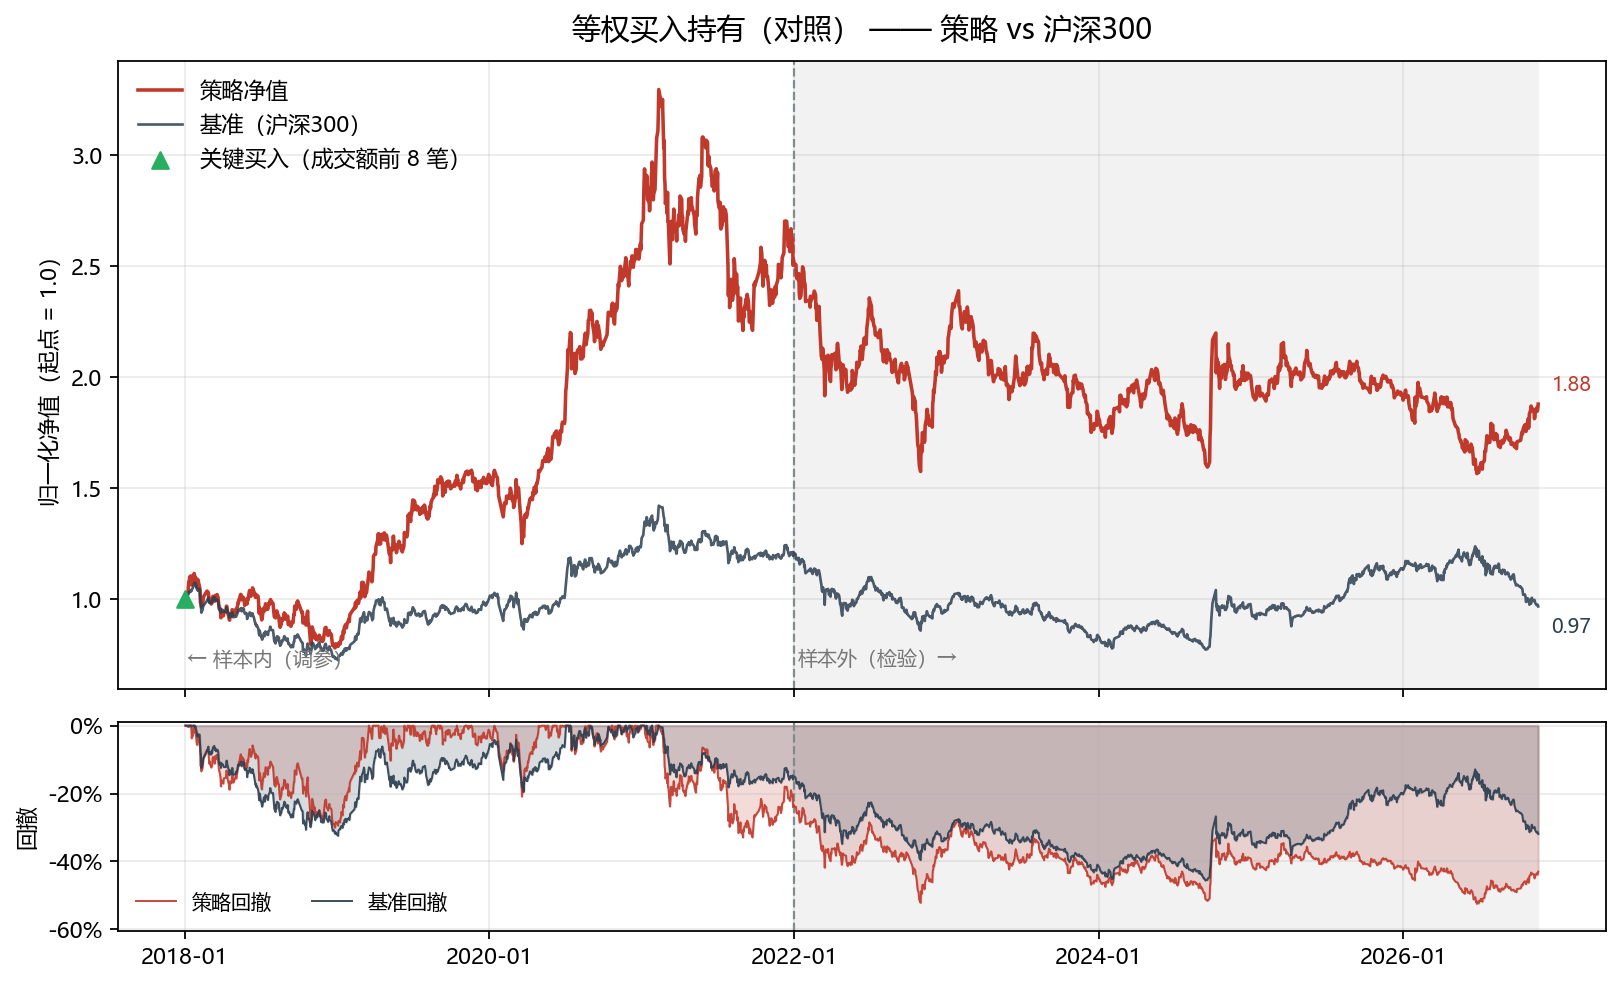

The file beside this chart, header and first rows:
date, nav, nav_norm, benchmark, benchmark_norm, exposure
2018-01-02, 1009363, 1.0, 1.0, 1.0, 0.9509
2018-01-03, 1019610, 1.01, 1.006, 1.006, 0.9514
2018-01-04, 1033285, 1.024, 1.01, 1.01, 0.952
2018-01-05, 1037630, 1.028, 1.013, 1.013, 0.9522
2018-01-08, 1034054, 1.024, 1.018, 1.018, 0.9521
2018-01-09, 1066030, 1.056, 1.025, 1.025, 0.9535
2018-01-10, 1087582, 1.077, 1.029, 1.029, 0.9544
2018-01-11, 1083704, 1.074, 1.029, 1.029, 0.9543
2018-01-12, 1110052, 1.1, 1.034, 1.034, 0.9554
2018-01-15, 1115312, 1.105, 1.034, 1.034, 0.9556
2018-01-16, 1105741, 1.095, 1.042, 1.042, 0.9552
2018-01-17, 1073556, 1.064, 1.039, 1.039, 0.9538
2018-01-18, 1083418, 1.073, 1.045, 1.045, 0.9543
2018-01-19, 1079794, 1.07, 1.048, 1.048, 0.9541
2018-01-22, 1118062, 1.108, 1.061, 1.061, 0.9557
2018-01-23, 1126425, 1.116, 1.072, 1.072, 0.956
2018-01-24, 1110613, 1.1, 1.074, 1.074, 0.9554
2018-01-25, 1101869, 1.092, 1.068, 1.068, 0.955
2018-01-26, 1109323, 1.099, 1.072, 1.072, 0.9553
2018-01-29, 1067346, 1.057, 1.053, 1.053, 0.9536
2018-01-30, 1062288, 1.052, 1.041, 1.041, 0.9533
2018-01-31, 1099418, 1.089, 1.046, 1.046, 0.9549
2018-02-01, 1096673, 1.087, 1.039, 1.039, 0.9548
2018-02-02, 1087343, 1.077, 1.045, 1.045, 0.9544
2018-02-05, 1064535, 1.055, 1.046, 1.046, 0.9534
2018-02-06, 1051674, 1.042, 1.015, 1.015, 0.9529
2018-02-07, 993383, 0.9842, 0.991, 0.991, 0.9501
2018-02-08, 992011, 0.9828, 0.9816, 0.9816, 0.95
2018-02-09, 974858, 0.9658, 0.9396, 0.9396, 0.9492
2018-02-12, 986317, 0.9772, 0.9517, 0.9517, 0.9498
2018-02-13, 1004924, 0.9956, 0.9629, 0.9629, 0.9507
2018-02-14, 1019000, 1.01, 0.9705, 0.9705, 0.9514
2018-02-22, 1044707, 1.035, 0.9915, 0.9915, 0.9526
2018-02-23, 1046145, 1.036, 0.996, 0.996, 0.9526
2018-02-26, 1038859, 1.029, 1.008, 1.008, 0.9523
2018-02-27, 1019392, 1.01, 0.993, 0.993, 0.9514
2018-02-28, 1000224, 0.9909, 0.9844, 0.9844, 0.9505
2018-03-01, 1008260, 0.9989, 0.9906, 0.9906, 0.9508
2018-03-02, 997988, 0.9887, 0.9826, 0.9826, 0.9503
2018-03-05, 987313, 0.9782, 0.983, 0.983, 0.9498
2018-03-06, 989965, 0.9808, 0.9949, 0.9949, 0.9499
2018-03-07, 995156, 0.9859, 0.9876, 0.9876, 0.9502
2018-03-08, 1016908, 1.007, 0.9976, 0.9976, 0.9513
2018-03-09, 1022615, 1.013, 1.005, 1.005, 0.9515
2018-03-12, 1013505, 1.004, 1.01, 1.01, 0.9511
2018-03-13, 1000246, 0.991, 1.001, 1.001, 0.9505
2018-03-14, 1006934, 0.9976, 0.9966, 0.9966, 0.9508
2018-03-15, 1026562, 1.017, 1.002, 1.002, 0.9517
2018-03-16, 1014702, 1.005, 0.9924, 0.9924, 0.9512
2018-03-19, 1030391, 1.021, 0.9968, 0.9968, 0.9519
2018-03-20, 1022850, 1.013, 0.9976, 0.9976, 0.9515
2018-03-21, 1019002, 1.01, 0.9936, 0.9936, 0.9514
2018-03-22, 1002299, 0.993, 0.9836, 0.9836, 0.9506
2018-03-23, 982444, 0.9733, 0.9554, 0.9554, 0.9496
2018-03-26, 963911, 0.955, 0.9492, 0.9492, 0.9486
2018-03-27, 953731, 0.9449, 0.9574, 0.9574, 0.948
2018-03-28, 924838, 0.9163, 0.9401, 0.9401, 0.9464
2018-03-29, 946004, 0.9372, 0.9527, 0.9527, 0.9476
2018-03-30, 936594, 0.9279, 0.9538, 0.9538, 0.9471
2018-04-02, 934399, 0.9257, 0.951, 0.951, 0.947
... 2,095 more rows
